Run: headless pygame with SDL's dummy video driver; simulated clock (each Clock.tick advances the game by its frame time, no real sleeping); random seed 0; keys injected as events and as key.get_pressed() state; no mouse input.
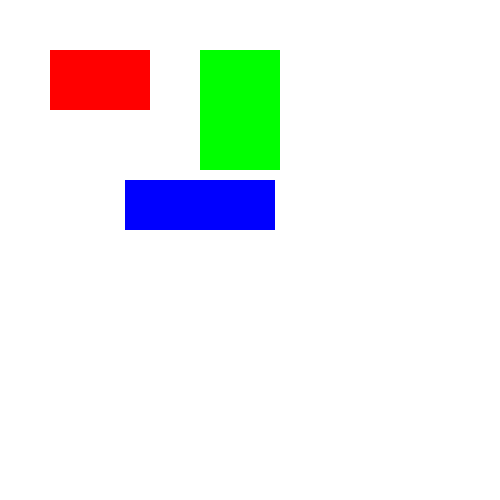
Frame 1 of 4 · flips 1–60 · no input
Frame 2 of 4 · flips 61–180 · tapped SPACE, RETURN · held RIGHT (→), D · screen unchanged from frame 1, image omitted
Frame 3 of 4 · flips 181–300 · held DOWN (↓), S · screen unchanged from frame 2, image omitted
Frame 4 of 4 · flips 301–420 · held LEFT (←), A, UP (↑), W · screen unchanged from frame 3, image omitted

The pygame program that drew these frames:

import pygame

class Shape:
    def __init__(self, x, y, width, height, color):
        self.rect = pygame.Rect(x, y, width, height)
        self.color = color

    def draw(self, surface):
        pygame.draw.rect(surface, self.color, self.rect)

pygame.init()
screen = pygame.display.set_mode((500, 500))
rect1 = Shape(50, 50, 100, 60, (255, 0, 0))    
rect2 = Shape(200, 50, 80, 120, (0, 255, 0))   
rect3 = Shape(125, 180, 150, 50, (0, 0, 255))
running = True
while running:
    for event in pygame.event.get():
        if event.type == pygame.QUIT:
            running = False
    screen.fill((255, 255, 255)) 
    rect1.draw(screen)
    rect2.draw(screen)
    rect3.draw(screen)
    pygame.display.update()
pygame.quit()
